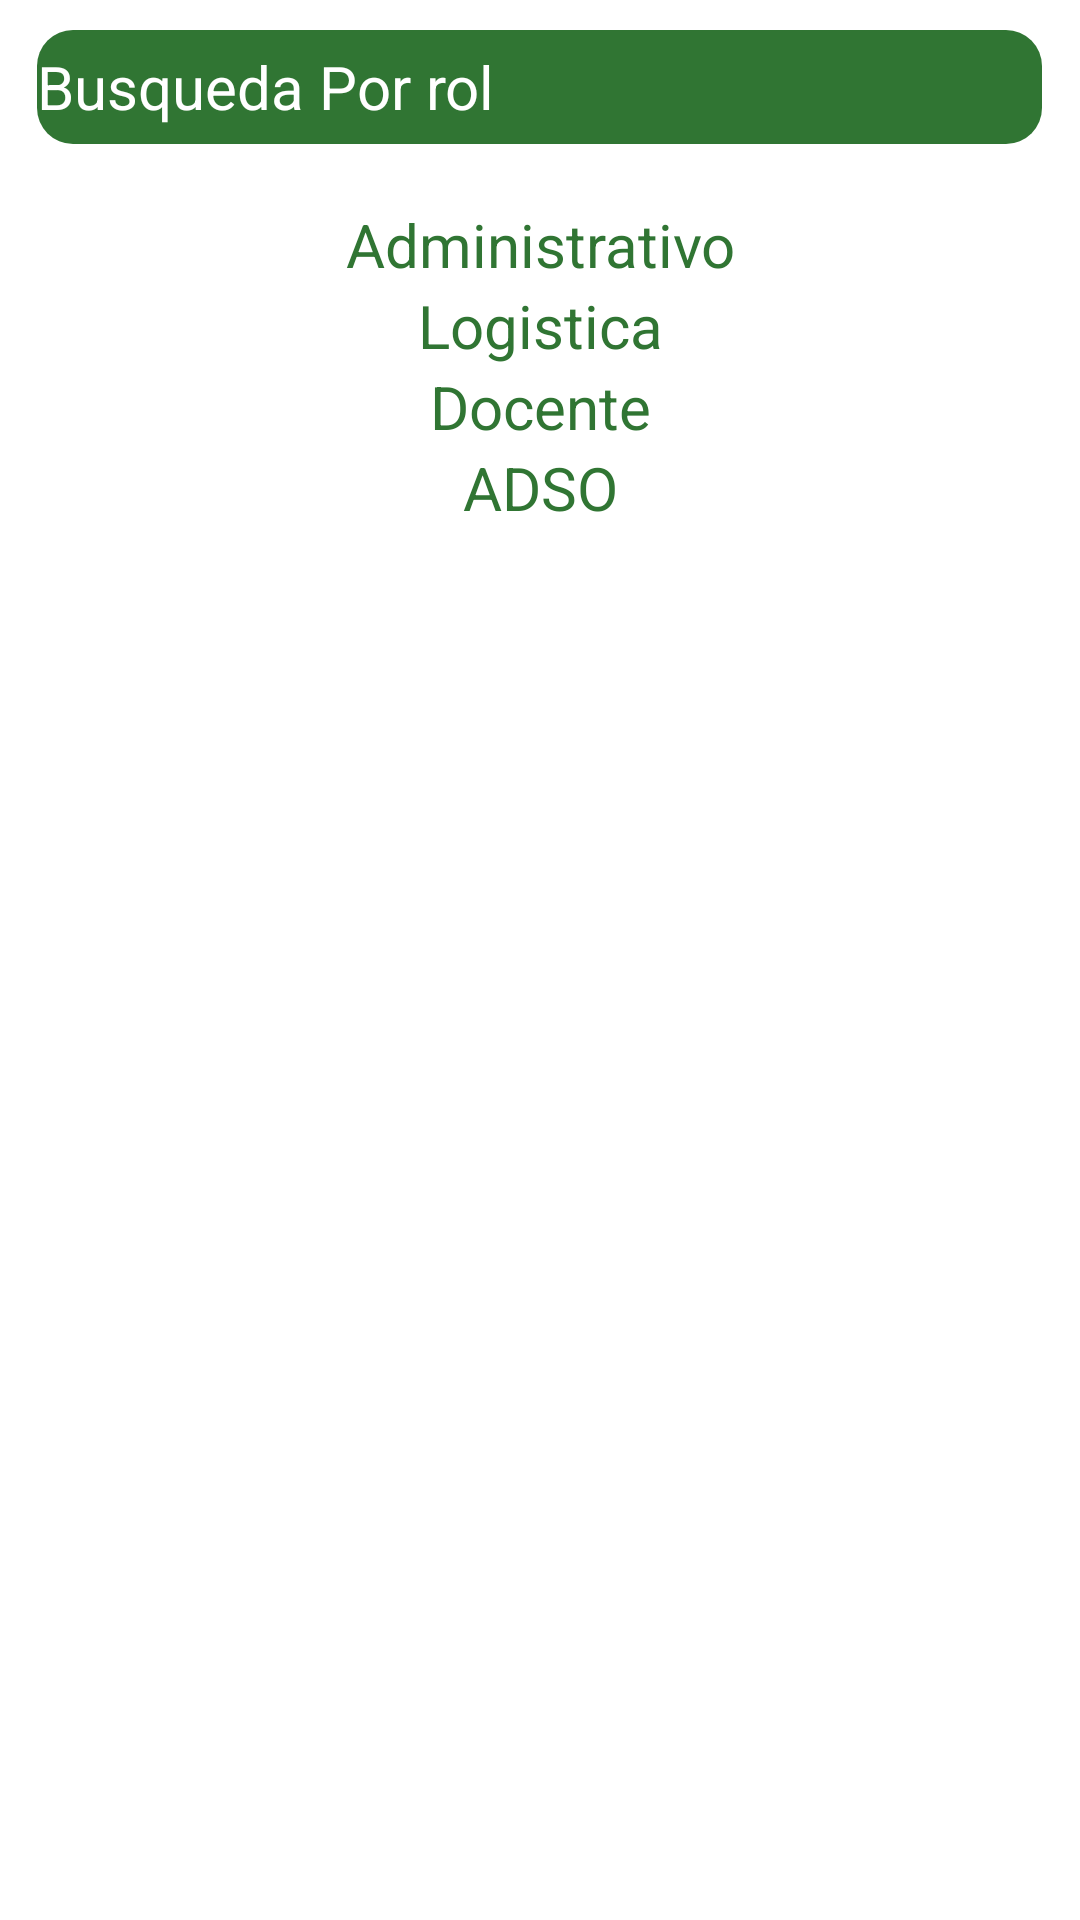

Android layout source for this screen:
<!-- AndroidManifest.xml: application theme Theme.RecyclerViewExamplo -->
<!-- res/layout/activity_main.xml -->
<?xml version="1.0" encoding="utf-8"?>
<LinearLayout xmlns:android="http://schemas.android.com/apk/res/android"
    xmlns:tools="http://schemas.android.com/tools"
    android:layout_width="match_parent"
    android:background="@color/white"
    android:layout_height="match_parent"
    android:orientation="vertical"
    tools:context=".MainActivity">

    <EditText
        android:id="@+id/etFilter"
        android:layout_width="335dp"
        android:layout_height="38dp"
        android:layout_gravity="center"
        android:layout_marginTop="10dp"
        android:layout_marginBottom="20dp"
        android:background="@drawable/input"
        android:hint="Busqueda Por rol"
        android:imeOptions="actionDone"
        android:maxLines="1"
        android:singleLine="true"
        android:textColorHint="@color/white"
        android:textSize="20dp" />
    <TextView
        android:layout_width="match_parent"
        android:gravity="center"
        android:textSize="20dp"
        android:textColor="@color/green"
        android:layout_height="wrap_content"
        android:text="Administrativo"/>
    <TextView
        android:layout_width="match_parent"
        android:layout_height="wrap_content"
        android:textSize="20dp"
        android:textColor="@color/green"
        android:gravity="center"
        android:text="Logistica"/>
    <TextView
        android:layout_width="match_parent"
        android:layout_height="wrap_content"
        android:textSize="20dp"
        android:textColor="@color/green"
        android:gravity="center"
        android:text="Docente"/>
    <TextView
        android:layout_width="match_parent"
        android:layout_height="wrap_content"
        android:gravity="center"
        android:textSize="20dp"
        android:textColor="@color/green"
        android:layout_marginBottom="10dp"
        android:text="ADSO"/>
"/>

    <androidx.recyclerview.widget.RecyclerView
        android:id="@+id/recyclerSuperHero"
        android:layout_width="match_parent"
        android:layout_height="wrap_content"/>

</LinearLayout>
<!-- resources referenced by this layout -->
<resources>
  <color name="green">#307533</color>
  <color name="white">#FFFFFFFF</color>
  <!-- drawable input (drawable) -->
  <?xml version="1.0" encoding="utf-8"?>
  <selector xmlns:android="http://schemas.android.com/apk/res/android">
  
      <item>
          <shape android:shape="rectangle">
              <corners android:radius="12dp"></corners>
              <solid android:color="@color/green"></solid>
          </shape>
      </item>
  </selector>
  <style name="Theme.RecyclerViewExamplo" parent="Theme.MaterialComponents.DayNight.NoActionBar">
          
          <item name="colorPrimary">@color/purple_500</item>
          <item name="colorPrimaryVariant">@color/purple_700</item>
          <item name="colorOnPrimary">@color/white</item>
          
          <item name="colorSecondary">@color/teal_200</item>
          <item name="colorSecondaryVariant">@color/teal_700</item>
          <item name="colorOnSecondary">@color/black</item>
          
          <item name="android:statusBarColor" tools:targetApi="l">?attr/colorPrimaryVariant</item>
          
      </style>
  <color name="purple_500">#FF6200EE</color>
  <color name="purple_700">#FF3700B3</color>
  <color name="teal_200">#FF03DAC5</color>
  <color name="teal_700">#FF018786</color>
  <color name="black">#FF000000</color>
</resources>
